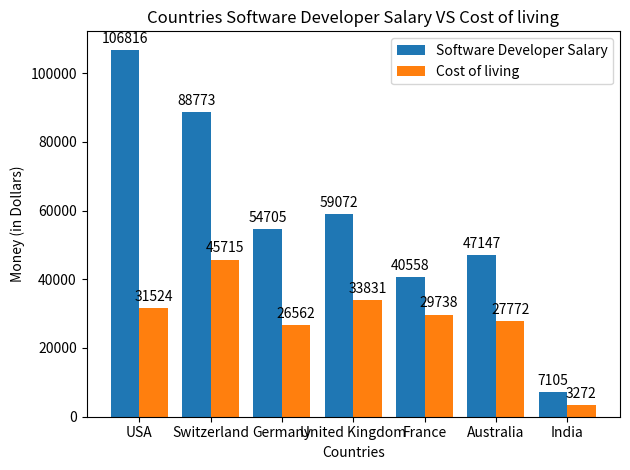

Here is the Python script that generated this plot:
import matplotlib
import matplotlib.pyplot as plt
import numpy as np

labels = [
    "USA",
    "Switzerland",
    "Germany",
    "United Kingdom",
    "France",
    "Australia",
    "India",
]
salary = [106816, 88773, 54705, 59072, 40558, 47147, 7105]
col = [31524, 45715, 26562, 33831, 29738, 27772, 3272]

x = np.arange(len(labels))
width = 0.40  # the width of the bars

fig, ax = plt.subplots()
rects1 = ax.bar(x - width / 2, salary, width, label="Software Developer Salary")
rects2 = ax.bar(x + width / 2, col, width, label="Cost of living")

ax.set_xlabel("Countries")
ax.set_ylabel("Money (in Dollars)")
ax.set_title("Countries Software Developer Salary VS Cost of living")
ax.set_xticks(x)
ax.set_xticklabels(labels)
ax.legend()


def autolabel(rects):
    """Attach a text label above each bar in *rects*, displaying its height."""
    for rect in rects:
        height = rect.get_height()
        ax.annotate(
            "{}".format(height),
            xy=(rect.get_x() + rect.get_width() / 2, height),
            xytext=(0, 3),
            textcoords="offset points",
            ha="center",
            va="bottom",
        )


autolabel(rects1)
autolabel(rects2)

fig.tight_layout()

plt.show()